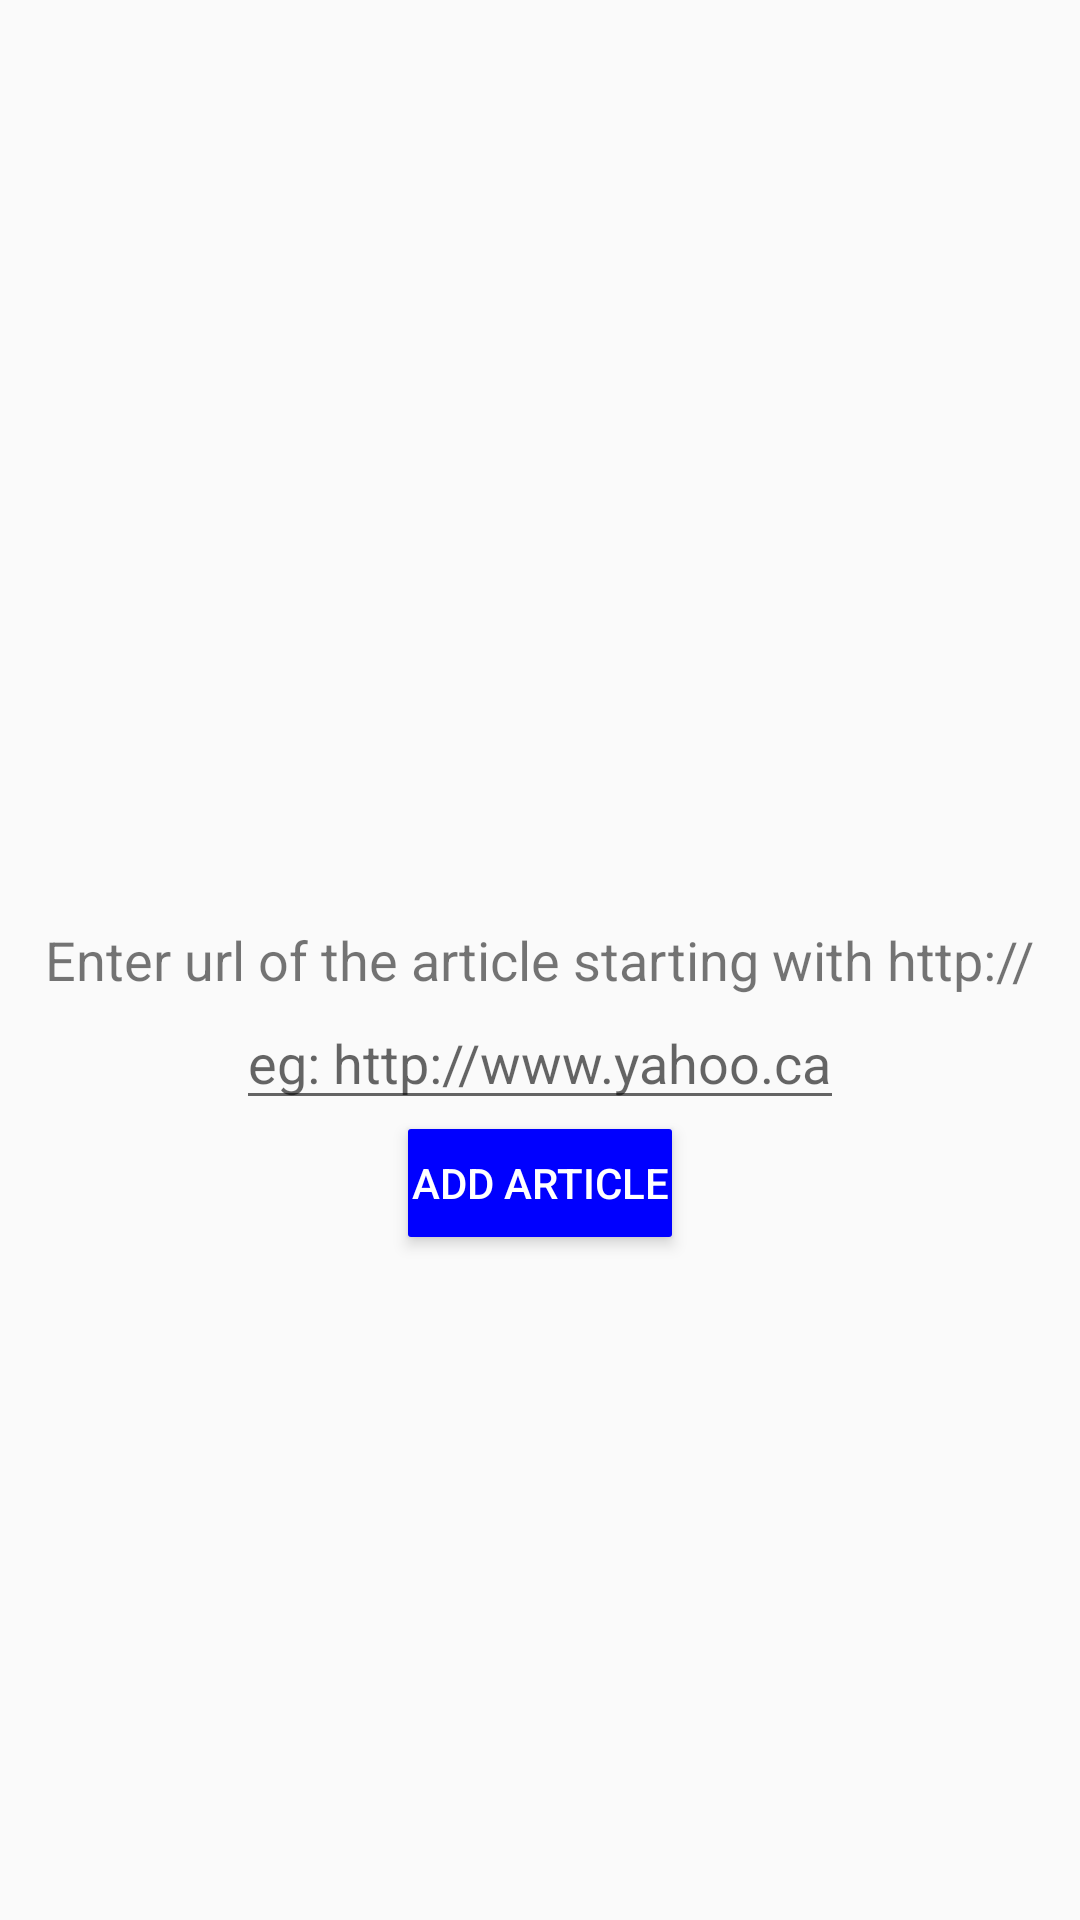

The Android layout XML behind this screen, and the referenced resources:
<!-- AndroidManifest.xml: application theme AppTheme -->
<!-- res/layout/activity_add_article.xml -->
<RelativeLayout xmlns:android="http://schemas.android.com/apk/res/android"
    xmlns:tools="http://schemas.android.com/tools"
    android:layout_width="match_parent"
    android:layout_height="match_parent"
    android:paddingBottom="@dimen/activity_vertical_margin"
    android:paddingLeft="@dimen/activity_horizontal_margin"
    android:paddingRight="@dimen/activity_horizontal_margin"
    android:paddingTop="@dimen/activity_vertical_margin"
    tools:context="su.example.com.personalcontentlibrary.activities.AddArticleActivity">

    <TextView
        android:id="@+id/title_add_tv"
        android:layout_width="wrap_content"
        android:layout_height="wrap_content"
        android:textSize="18sp"
        android:layout_centerInParent="true"
        android:text="@string/add_article" />

    <EditText
        android:id="@+id/add_article_et"
        android:layout_below="@+id/title_add_tv"
        android:hint="@string/add_article_et_hint"
        android:layout_width="wrap_content"
        android:singleLine="true"
        android:layout_centerInParent="true"
        android:layout_height="wrap_content" />

    <Button
        android:layout_below="@+id/add_article_et"
        android:layout_centerInParent="true"
        android:text="@string/add_article_btn"
        style="@style/Button"
        android:id="@+id/add_btn"
        android:onClick="addArticle"
        android:layout_width="wrap_content"
        android:layout_height="wrap_content" />


</RelativeLayout>
<!-- resources referenced by this layout -->
<resources>
  <string name="add_article">Enter url of the article starting with http://</string>
  <string name="add_article_btn">Add Article</string>
  <string name="add_article_et_hint">eg: http://www.yahoo.ca</string>
  <style name="Button">
          <item name="android:textColor">@color/white</item>
          <item name="android:padding">0dp</item>
          <item name="android:minWidth">88dp</item>
          <item name="android:minHeight">36dp</item>
          <item name="android:layout_margin">3dp</item>
          <item name="android:elevation">1dp</item>
          <item name="android:translationZ">1dp</item>
          <item name="android:background">@drawable/primary_round</item>
      </style>
  <style name="AppTheme" parent="Theme.AppCompat.Light.DarkActionBar">
          
      </style>
  <color name="white">#ffffff</color>
  <!-- drawable primary_round (drawable) -->
  <?xml version="1.0" encoding="utf-8"?>
  <ripple xmlns:android="http://schemas.android.com/apk/res/android"
      android:color="@color/primary_600">
      <item>
          <shape xmlns:android="http://schemas.android.com/apk/res/android">
              <corners android:radius="1dp" />
              <solid android:color="@color/primary" />
          </shape>
      </item>
  </ripple>
  <color name="primary_600">#ff0000</color>
  <color name="primary">#0000ff</color>
</resources>
